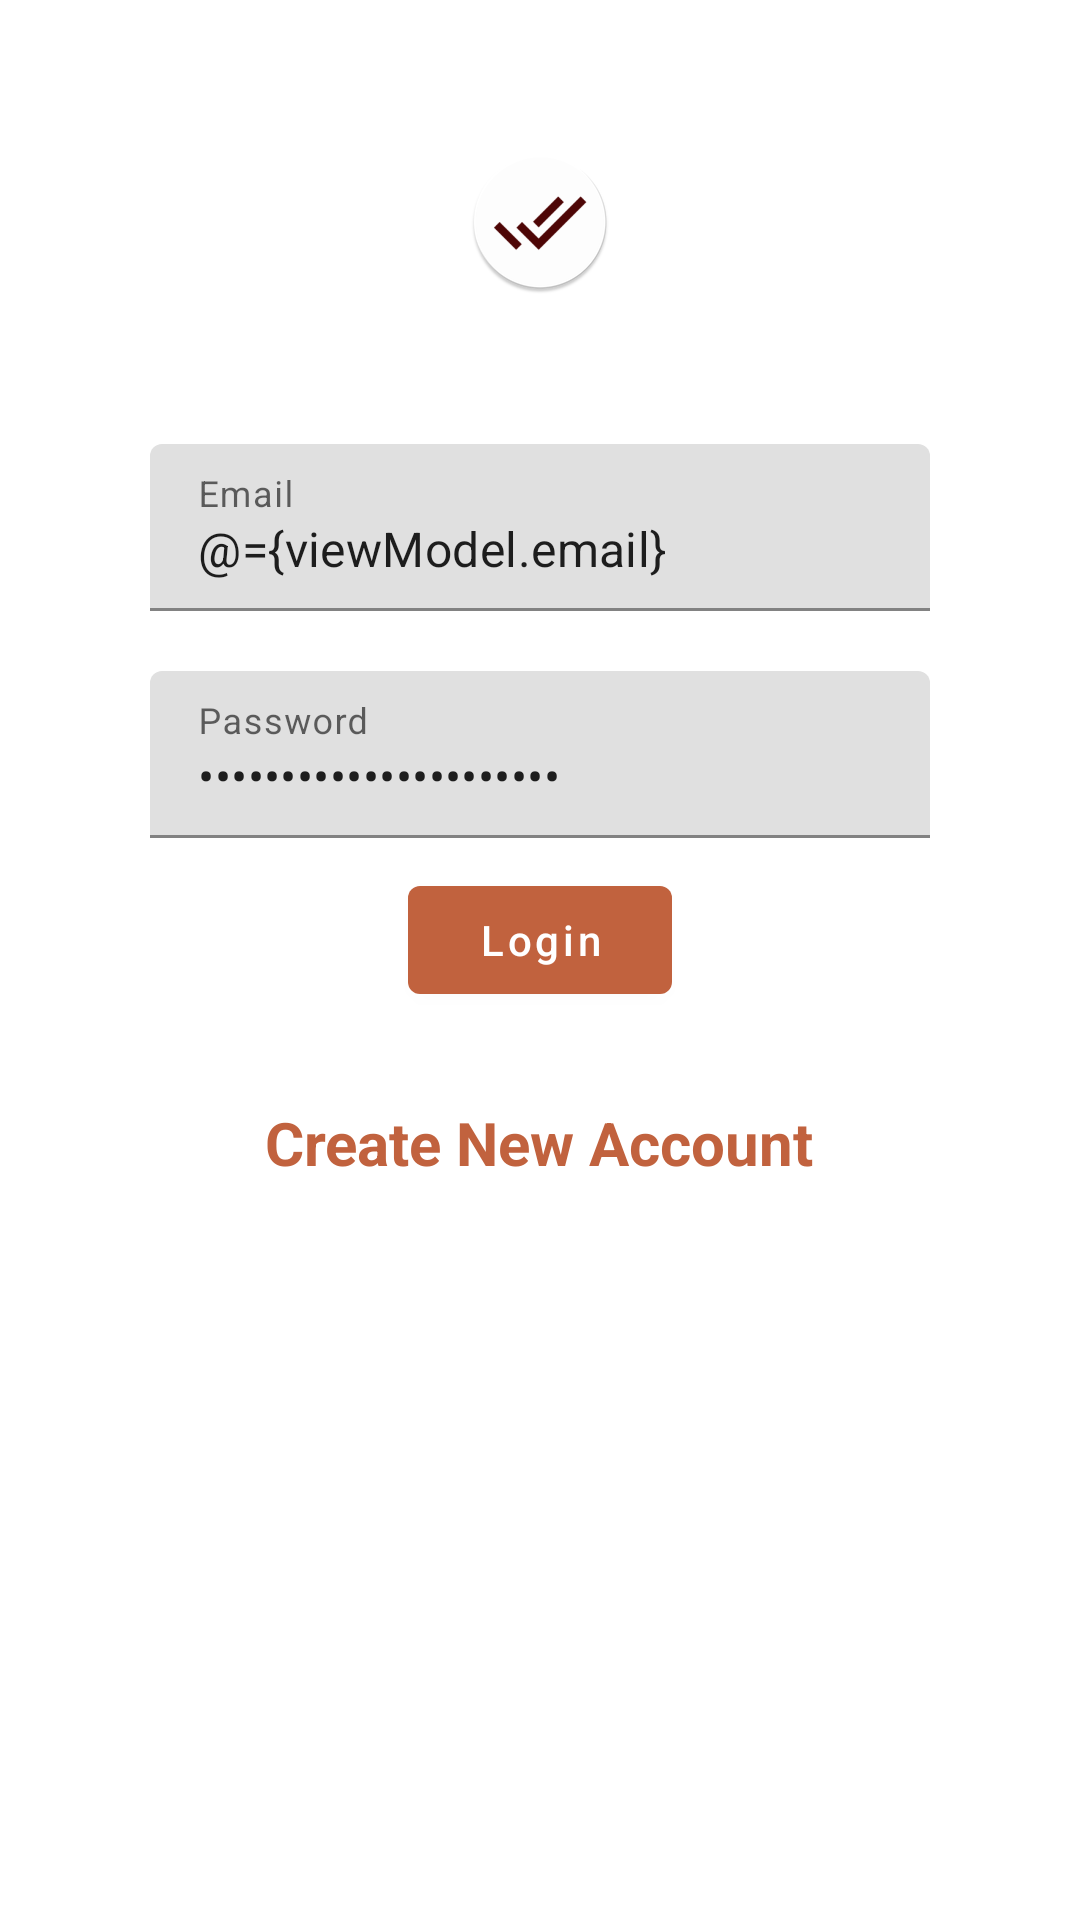

This screen was rendered from an Android layout file. Write that file and the resources it references.
<!-- AndroidManifest.xml: application theme Theme.EisenhowerMatrix -->
<!-- res/layout/fragment_login_register.xml -->
<?xml version="1.0" encoding="utf-8"?>
<layout xmlns:android="http://schemas.android.com/apk/res/android"
    xmlns:app="http://schemas.android.com/apk/res-auto">

    <LinearLayout

        android:layout_marginTop="50dp"

        android:layout_width="match_parent"
        android:layout_height="match_parent"
        android:orientation="vertical">
        <ImageView
            android:layout_marginTop="50dp"
            android:layout_width="wrap_content"
            android:layout_height="wrap_content"
            android:src="@mipmap/ic_launcher"
            android:layout_gravity="center"
            />
        <com.google.android.material.textfield.TextInputLayout
            android:layout_width="match_parent"
            android:layout_marginTop="50dp"
            android:layout_marginRight="50dp"
            android:layout_marginLeft="50dp"
            android:layout_height="wrap_content"
            android:hint="@string/email">

            <EditText
                android:text="@={viewModel.email}"
                android:layout_width="match_parent"
                android:id="@+id/edt_desc"
                android:layout_height="wrap_content"
                android:inputType="textEmailAddress" />
        </com.google.android.material.textfield.TextInputLayout>
        <com.google.android.material.textfield.TextInputLayout
            android:layout_width="match_parent"
            android:layout_marginRight="50dp"
            android:layout_marginLeft="50dp"
            android:layout_height="wrap_content"
            android:hint="@string/password">
        <EditText
            android:layout_marginTop="20dp"
            android:id="@+id/fragment_loginregister_password"
            android:layout_width="match_parent"
            android:layout_height="wrap_content"
            android:ems="10"
            android:inputType="textPassword"
            android:text="@={viewModel.password}" />
        </com.google.android.material.textfield.TextInputLayout>


            <com.google.android.material.button.MaterialButton
                android:id="@+id/fragment_loginregister_login"
                android:elevation="10dp"

                android:layout_width="wrap_content"
                android:layout_height="wrap_content"
                android:layout_gravity="center"
                android:layout_margin="10dp"
                android:onClick="@{() -> viewModel.login()}"
                android:text="Login"
                android:textAllCaps="false" />

        <TextView
            android:id="@+id/fragment_loginregister_register"
            android:layout_width="wrap_content"
            android:layout_height="wrap_content"
            android:layout_gravity="center"
            android:layout_margin="20dp"
            android:background="#00000000"
            android:textStyle="bold"
            android:textSize="20sp"
            android:onClick="@{() -> viewModel.register()}"
            android:text="@string/create_new_account"
            android:textAllCaps="false"
            android:textColor="@color/primary" />

    </LinearLayout>

    <data>

        <variable
            name="viewModel"
            type="com.peter.eisenhowermatrix.ui.auth.LoginRegisterViewModel" />
    </data>
</layout>
<!-- resources referenced by this layout -->
<resources>
  <color name="primary">#C1623E</color>
  <!-- mipmap ic_launcher: png bitmap (mipmap-xxhdpi, 7995 bytes) -->
  <string name="create_new_account">Create New Account</string>
  <string name="email">Email</string>
  <string name="password">Password</string>
  <style name="Theme.EisenhowerMatrix" parent="Theme.MaterialComponents.DayNight.DarkActionBar">
          
          <item name="colorPrimary">@color/primary</item>
          <item name="colorPrimaryVariant">@color/primary</item>
          <item name="colorOnPrimary">@color/white</item>
          
          <item name="colorSecondary">@color/accent</item>
          <item name="colorSecondaryVariant">@color/accent</item>
          <item name="colorOnSecondary">@color/black</item>
          
          <item name="android:statusBarColor" tools:targetApi="l">?attr/colorPrimaryVariant</item>
          
      </style>
  <color name="white">#FFFFFFFF</color>
  <color name="accent">#3E9DC1</color>
  <color name="black">#FF000000</color>
</resources>
